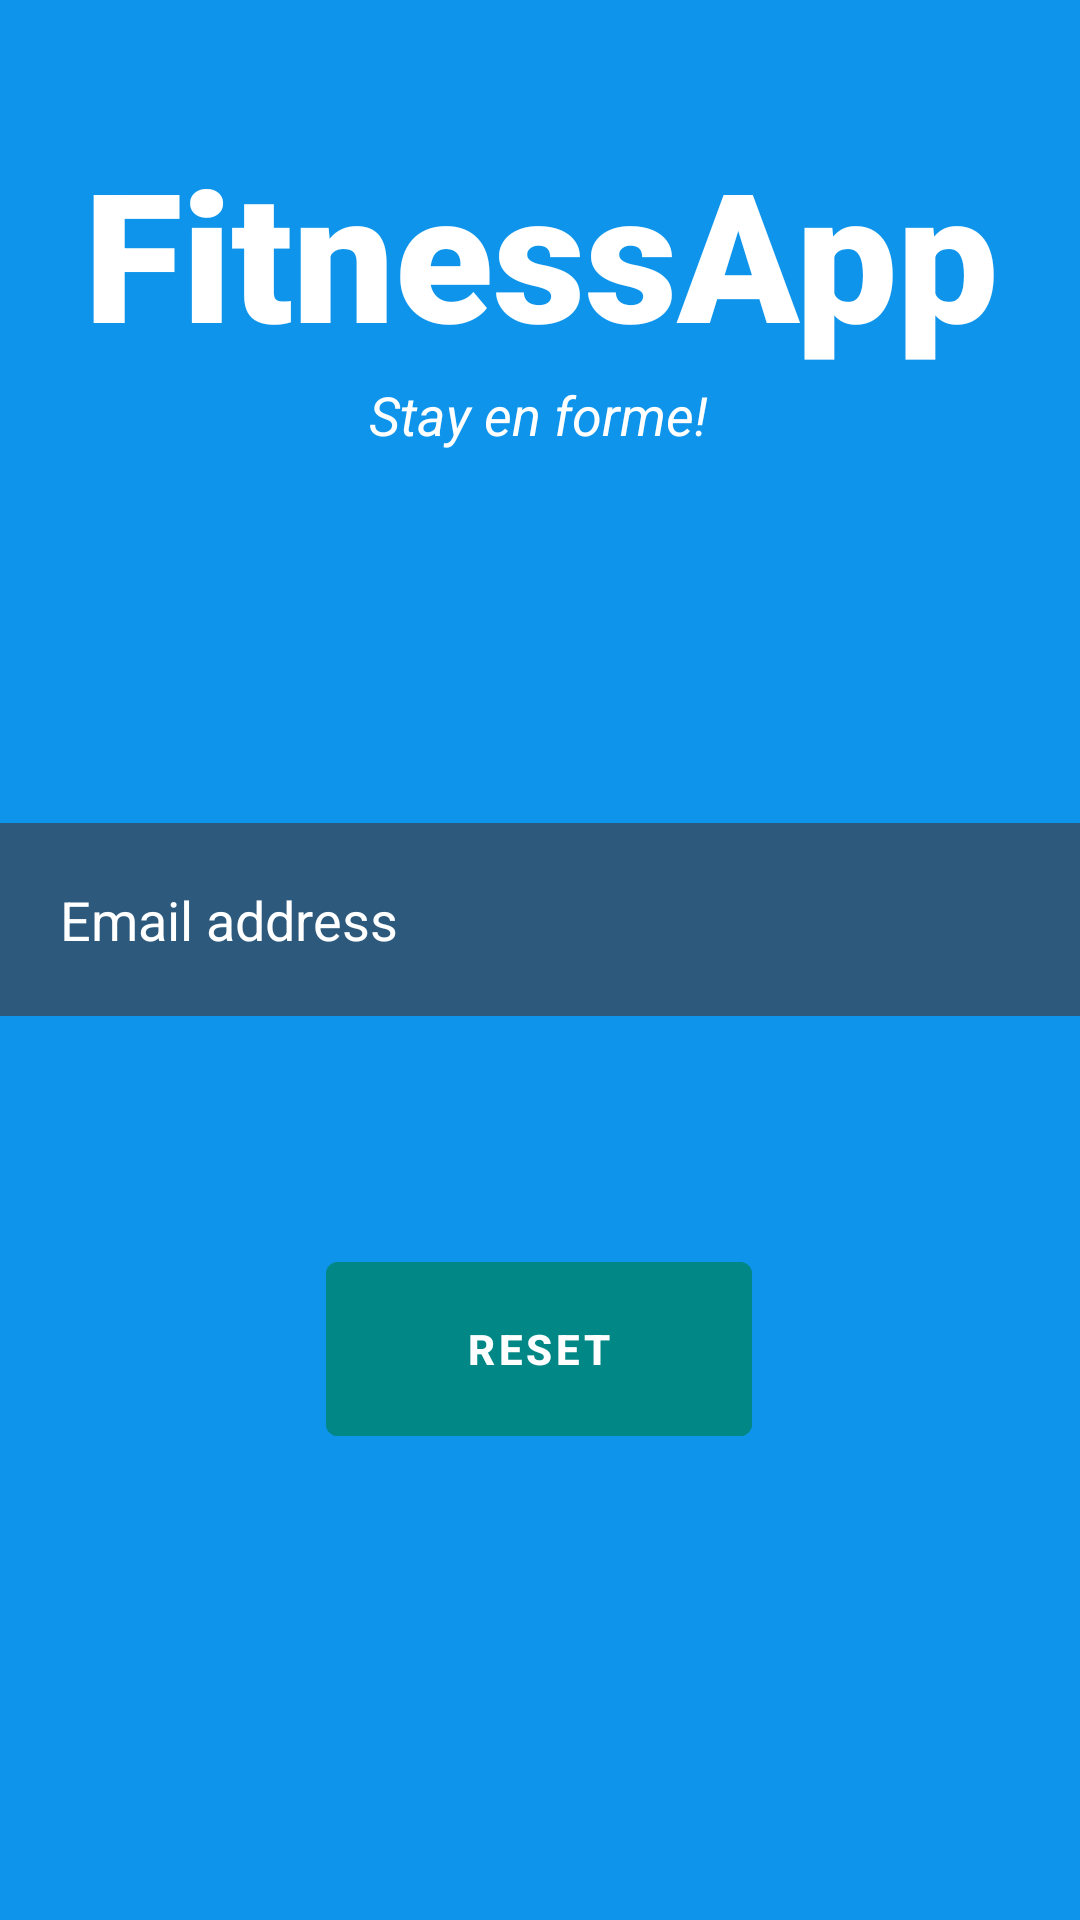

Write the Android layout XML for this screen, with the resource values it uses.
<!-- AndroidManifest.xml: application theme Theme.AndroidProject -->
<!-- res/layout/activity_forget_password.xml -->
<?xml version="1.0" encoding="utf-8"?>
<androidx.constraintlayout.widget.ConstraintLayout xmlns:android="http://schemas.android.com/apk/res/android"
    xmlns:app="http://schemas.android.com/apk/res-auto"
    xmlns:tools="http://schemas.android.com/tools"
    android:layout_width="match_parent"
    android:background="@drawable/blue"
    android:layout_height="match_parent"
    tools:context=".ForgetPasswordActivity">

    <TextView
        android:id="@+id/banner"
        android:layout_width="match_parent"
        android:layout_height="wrap_content"
        android:layout_marginTop="44dp"
        android:fontFamily="sans-serif-black"
        android:gravity="center"
        android:text="FitnessApp"
        android:textAlignment="center"
        android:textColor="@color/white"
        android:textSize="60sp"
        android:textStyle="bold"
        app:layout_constraintTop_toTopOf="parent"
        tools:layout_editor_absoluteX="0dp" />

    <TextView
        android:id="@+id/bannerDescription"
        android:layout_width="wrap_content"
        android:layout_height="wrap_content"
        android:layout_below="@+id/banner"
        android:layout_alignParentEnd="true"
        android:layout_marginTop="2dp"
        android:text="Stay en forme!"
        android:textAlignment="center"
        android:textColor="@color/white"
        android:textSize="18sp"
        android:textStyle="italic"
        app:layout_constraintHorizontal_bias="0.498"
        app:layout_constraintLeft_toLeftOf="parent"
        app:layout_constraintRight_toRightOf="parent"
        app:layout_constraintTop_toBottomOf="@+id/banner" />


    <EditText
        android:id="@+id/email"
        android:layout_width="match_parent"
        android:layout_height="wrap_content"
        android:layout_below="@id/bannerDescription"
        android:layout_marginTop="124dp"
        android:background="#99413232"
        android:drawableLeft="@drawable/ic_baseline_person_24"
        android:drawablePadding="22dp"
        android:hint="Email address"
        android:padding="20dp"
        android:textColor="@color/white"
        android:textColorHint="@color/white"
        app:layout_constraintTop_toBottomOf="@+id/bannerDescription"
        tools:layout_editor_absoluteX="0dp" />

    <com.google.android.material.button.MaterialButton
        android:id="@+id/resetButton"
        android:layout_width="142dp"
        android:layout_height="70dp"
        android:layout_marginTop="76dp"
        android:backgroundTint="@color/teal_700"
        android:padding="10dp"
        android:text="Reset"
        android:textColor="#ffffff"
        android:textStyle="bold"
        app:layout_constraintHorizontal_bias="0.498"
        app:layout_constraintLeft_toLeftOf="parent"
        app:layout_constraintRight_toRightOf="parent"
        app:layout_constraintTop_toBottomOf="@id/email" />

    <ProgressBar
        android:id="@+id/progressBar"
        android:layout_width="wrap_content"
        android:layout_height="wrap_content"
        style="?android:attr/progressBarStyleLarge"
        android:layout_centerInParent="true"
        android:visibility="gone"
        tools:ignore="MissingConstraints"
        app:layout_constraintTop_toTopOf="parent"
        app:layout_constraintBottom_toBottomOf="parent"
        app:layout_constraintLeft_toLeftOf="parent"
        app:layout_constraintRight_toRightOf="parent"
        />

</androidx.constraintlayout.widget.ConstraintLayout>
<!-- resources referenced by this layout -->
<resources>
  <!-- drawable blue: png bitmap (drawable, 1194 bytes) -->
  <style name="Theme.AndroidProject" parent="Theme.MaterialComponents.DayNight.NoActionBar">
          
          <item name="colorPrimary">#42C2FF</item>
          <item name="colorPrimaryVariant">#42C2FF</item>
          <item name="colorOnPrimary">@color/white</item>
          
          <item name="colorSecondary">@color/teal_200</item>
          <item name="colorSecondaryVariant">@color/teal_700</item>
          <item name="colorOnSecondary">@color/black</item>
          
          <item name="android:statusBarColor" tools:targetApi="l">?attr/colorPrimaryVariant</item>
          
      </style>
  <!-- not gathered from this repository: default colours our renderer supplied (Android Studio template values) -->
  <color name="teal_200">#FF03DAC5</color>
  <color name="teal_700">#FF018786</color>
  <color name="black">#FF000000</color>
  <color name="white">#FFFFFFFF</color>
</resources>
